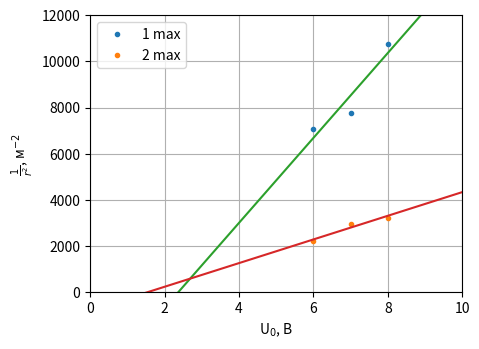
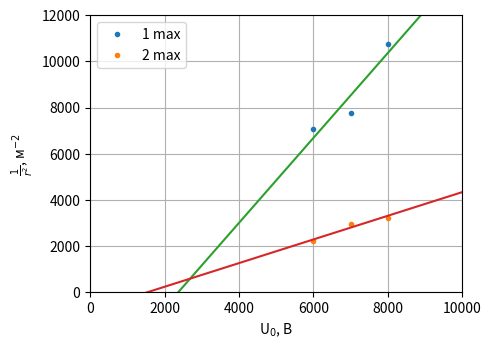
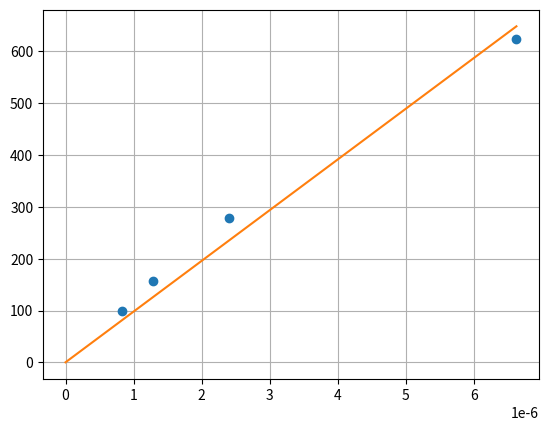

Write Python code to recreate these figures, in order.
import numpy as np
import matplotlib.pyplot as plt

from scipy.optimize import curve_fit


# %%
def func(x, k, b):
    return k*x + b


U0 = np.array([6, 7, 8])
d1 = np.array([23.8, 22.7, 19.3]) * 1e-3
d2 = np.array([42.6, 36.7, 35.2]) * 1e-3

r1_2_inv = 1 / (d1/2)**2
r2_2_inv = 1 / (d2/2)**2

popt_1, _ = curve_fit(func, U0, r1_2_inv)
popt_2, _ = curve_fit(func, U0, r2_2_inv)

xx = np.linspace(0, 10, 100)
yy_1 = func(xx, *popt_1)
yy_2 = func(xx, *popt_2)


plt.figure(figsize=[4*1.2, 3*1.2], dpi=300)

plt.plot(U0, r1_2_inv, '.', label='1 max')
plt.plot(U0, r2_2_inv, '.', label='2 max')

plt.plot(xx, yy_1)
plt.plot(xx, yy_2)

plt.legend()
plt.xlabel('U$_0$, В')
plt.ylabel(r'$\frac{1}{r^2}$, м$^{-2}$')
plt.xlim(0, 10)
plt.ylim(0, 12e+3)
plt.grid()
plt.show()

# %%
D = 127e-3
h = 6.6262e-34
e = 1.6022e-19
m = 9.1095e-31

gamma_1 = 1838.45
gamma_2 = 512.08

d_1 = D * h * np.sqrt(gamma_1 / (2 * m * e))
d_2 = D * h * np.sqrt(gamma_2 / (2 * m * e))

# %%
U0 = np.array([6, 7, 8]) * 1e+3
d1 = np.array([23.8, 22.7, 19.3]) * 1e-3
d2 = np.array([42.6, 36.7, 35.2]) * 1e-3

r1_2_inv = 1 / (d1/2)**2
r2_2_inv = 1 / (d2/2)**2

popt_1, _ = curve_fit(func, U0, r1_2_inv)
popt_2, _ = curve_fit(func, U0, r2_2_inv)

xx = np.linspace(0, 1e+4, 1000)
yy_1 = func(xx, *popt_1)
yy_2 = func(xx, *popt_2)


plt.figure(figsize=[4*1.2, 3*1.2], dpi=300)

plt.plot(U0, r1_2_inv, '.', label='1 max')
plt.plot(U0, r2_2_inv, '.', label='2 max')

plt.plot(xx, yy_1)
plt.plot(xx, yy_2)

plt.legend()
plt.xlabel('U$_0$, В')
plt.ylabel(r'$\frac{1}{r^2}$, м$^{-2}$')
plt.xlim(0, 1e+4)
plt.ylim(0, 12e+3)
plt.grid()
plt.show()

# %%
D = 127e-3
h = 6.6262e-34
e = 1.6022e-19
m = 9.1095e-31

gamma_1 = 1.838
gamma_2 = 0.512

d_1 = D * h * np.sqrt(gamma_1 / (2 * m * e))
d_2 = D * h * np.sqrt(gamma_2 / (2 * m * e))

# %%
dd = np.array([10, 8, 6, 4]) * 1e-2
II = np.array([1.32, 1.64, 2.24, 3.72])

Bx_arr = 0.715 * 4 * np.pi * 10**(-7) * 154 * II / 0.2

e_m = 1.7588e+11

# UU = e_m * dd**2 * Bx_arr**2 / 8

U = 240

e_m_arr = 8 * U / (dd**2 * Bx_arr**2)

dd_2_inv = 1 / dd**2
BB_2 = Bx_arr ** 2


def func(x, k):
    return k*x


popt, _ = curve_fit(func, BB_2, dd_2_inv)

xx = np.linspace(0, BB_2[-1], 1000)
yy = func(xx, *popt)

plt.figure(dpi=600)
plt.plot(BB_2, dd_2_inv, 'o')
plt.plot(xx, yy)

plt.grid()
plt.show()









